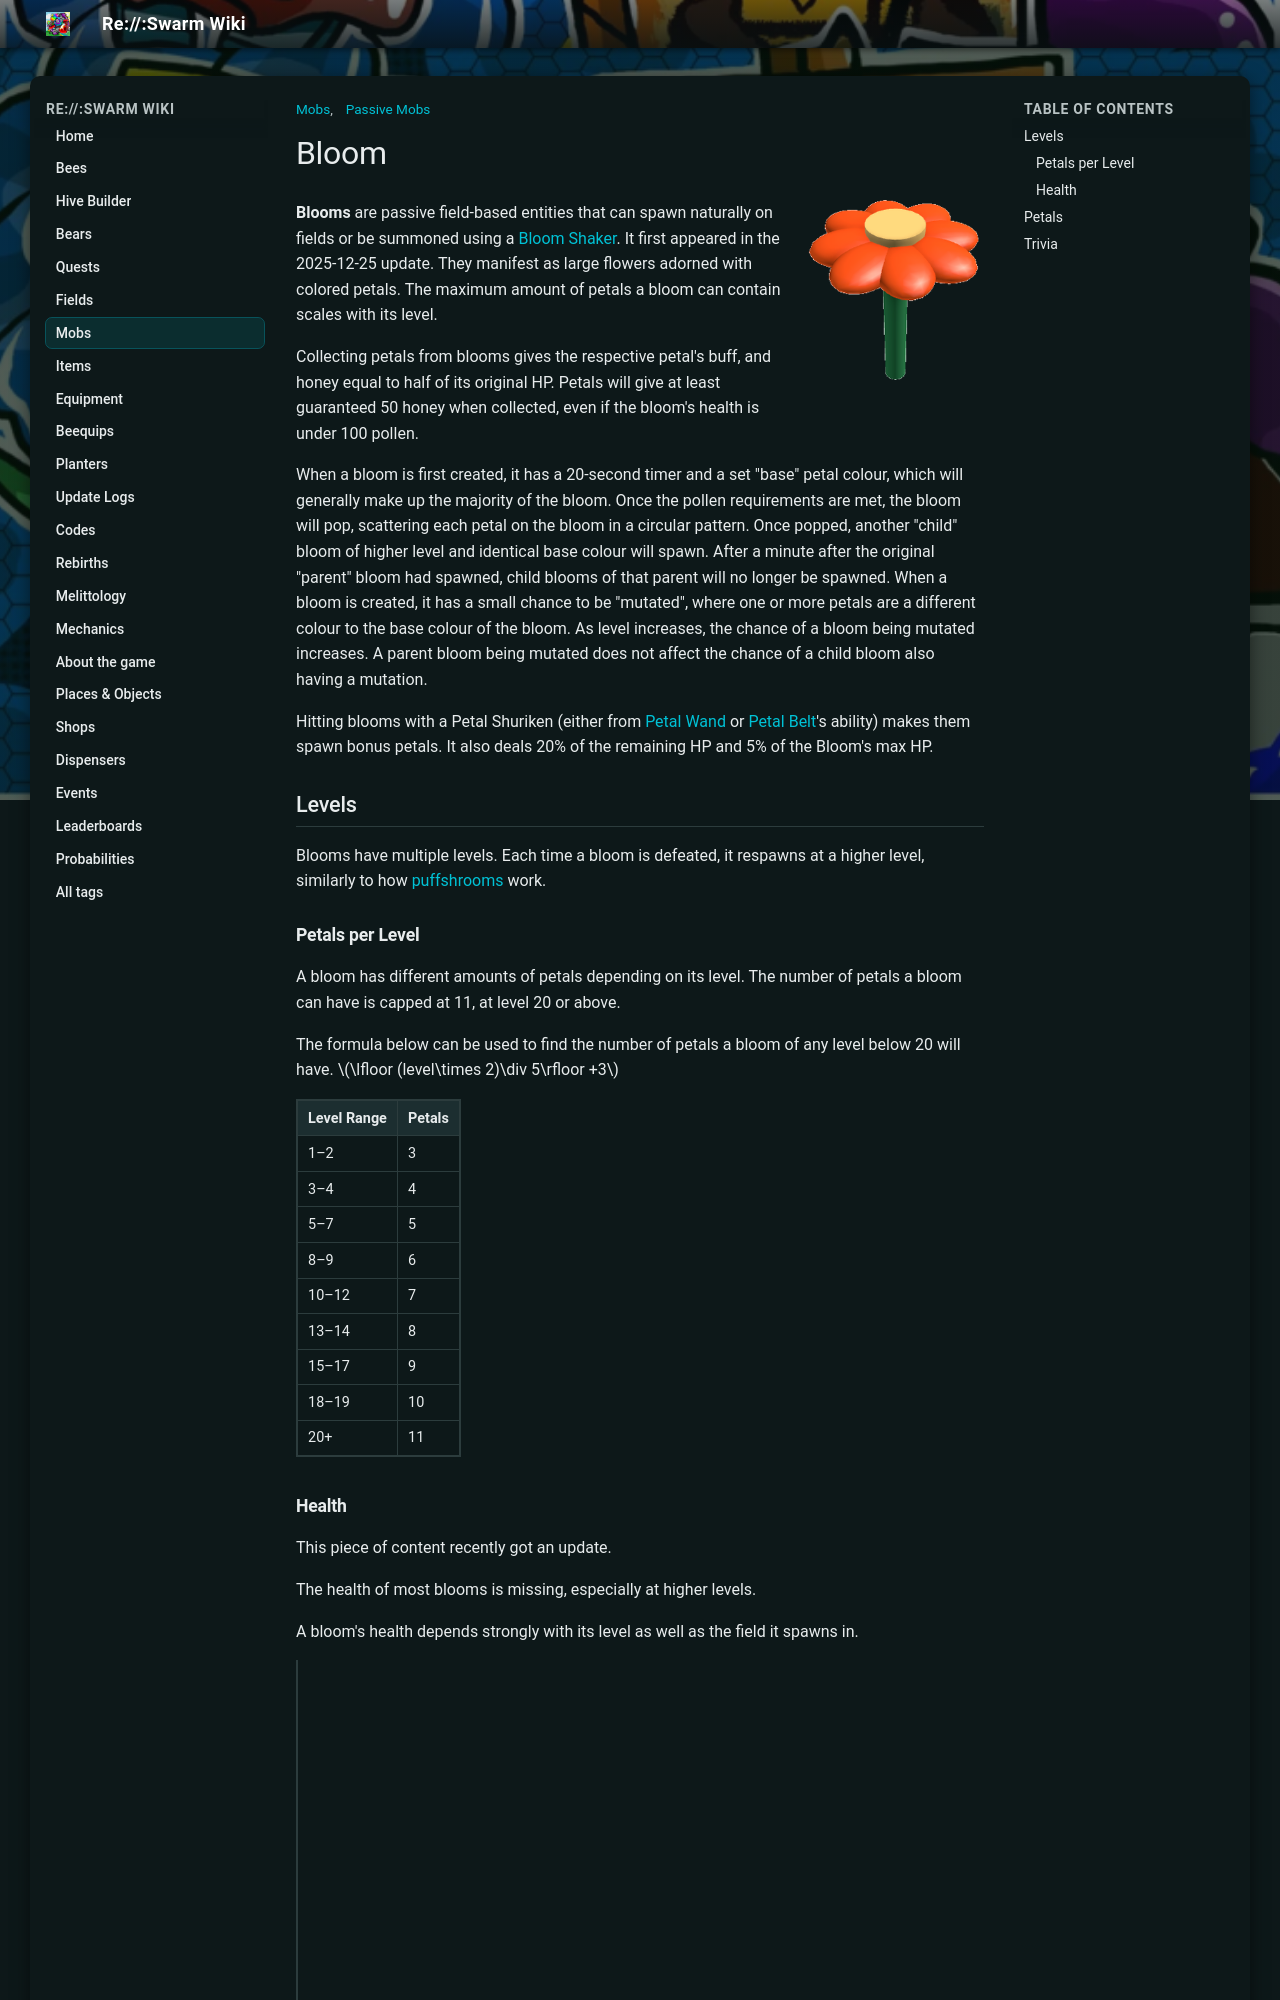

repository: JoaoFranciscoFE/reswarm-wiki · page: bloom.html · generator: mkdocs

---
title: "Bloom"
tags: ["Mobs", "Passive Mobs"]
---

# Bloom

![Bloom](img/mobs/Bloom.png){ align=right width=180 }




**Blooms** are passive field-based entities that can spawn naturally on fields or be summoned using a [Bloom Shaker](bloom-shaker.md). It first appeared in the 2025-12-25 update. They manifest as large flowers adorned with colored petals. The maximum amount of petals a bloom can contain scales with its level.

Collecting petals from blooms gives the respective petal's buff, and honey equal to half of its original HP. Petals will give at least guaranteed 50 honey when collected, even if the bloom's health is under 100 pollen.

When a bloom is first created, it has a 20-second timer and a set "base" petal colour, which will generally make up the majority of the bloom. Once the pollen requirements are met, the bloom will pop, scattering each petal on the bloom in a circular pattern. Once popped, another "child" bloom of higher level and identical base colour will spawn. After a minute after the original "parent" bloom had spawned, child blooms of that parent will no longer be spawned. When a bloom is created, it has a small chance to be "mutated", where one or more petals are a different colour to the base colour of the bloom. As level increases, the chance of a bloom being mutated increases. A parent bloom being mutated does not affect the chance of a child bloom also having a mutation.

Hitting blooms with a Petal Shuriken (either from [Petal Wand](petal-wand.md) or [Petal Belt](petal-belt.md)'s ability) makes them spawn bonus petals. It also deals 20% of the remaining HP and 5% of the Bloom's max HP.

## Levels

Blooms have multiple levels. Each time a bloom is defeated, it respawns at a higher level, similarly to how [puffshrooms](puffshroom.md) work.

### Petals per Level

A bloom has different amounts of petals depending on its level. The number of petals a bloom can have is capped at 11, at level 20 or above.

The formula below can be used to find the number of petals a bloom of any level below 20 will have. \(\lfloor (level\times 2)\div 5\rfloor +3\)

<table class="mw-collapsible mw-collapsed wikitable">
<tbody><tr>
<th>Level Range
</th>
<th>Petals
</th></tr>
<tr>
<td>1–2
</td>
<td>3
</td></tr>
<tr>
<td>3–4
</td>
<td>4
</td></tr>
<tr>
<td>5–7
</td>
<td>5
</td></tr>
<tr>
<td>8–9
</td>
<td>6
</td></tr>
<tr>
<td>10–12
</td>
<td>7
</td></tr>
<tr>
<td>13–14
</td>
<td>8
</td></tr>
<tr>
<td>15–17
</td>
<td>9
</td></tr>
<tr>
<td>18–19
</td>
<td>10
</td></tr>
<tr>
<td>20+
</td>
<td>11
</td></tr></tbody></table>
